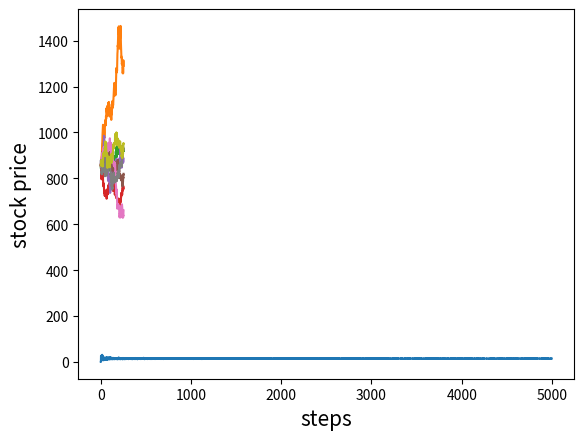

Recreate this plot in Python.

# coding: utf-8

# In[6]:


import datetime
from random import gauss
import math
from math import exp, sqrt

def generate_asset_price(S,v,r,T):
    return S * exp((r - 0.5 * v**2) * T + v * sqrt(T) * gauss(0,1.0))

def call_payoff(S_T,K):
    return max(0.0,S_T-K)

S = 857.29 # underlying price
v = 0.2076 # vol of 20.76%
r = 0.0014 # rate of 0.14%
T = (datetime.date(2013,9,21) - datetime.date(2013,9,3)).days / 365.0
K = 860.
simulations = 5000
payoffs_T = []
discount_factor = math.exp(-r * T)


for i in range(simulations)[1:]:
    payoffs = []
    for time in range(i)[1:]:
        S_T = generate_asset_price(S,v,r,T)
        payoffs.append(call_payoff(S_T, K))
    simulate_price = discount_factor * (sum(payoffs) / i)
    payoffs_T.append(simulate_price)
    


# In[7]:


import matplotlib.pyplot as plt
plt.plot(payoffs_T)
plt.show()


# In[8]:


import numpy as np
from random import gauss
import math
from math import exp, sqrt

#for a certain time T
def mc_euro_options(option_type,S,strike,T,r,v,simulations):
    payoff_sum = 0
    for j in range(simulations):
        st = S * exp((r - 0.5 * v**2) * T + v * sqrt(T) * gauss(0,1.0))
        if option_type == 'c':
            payoff = max(0,st-strike)
        elif option_type == 'p':
            payoff = max(0,strike-st)
        payoff_sum += payoff
    price_T = (payoff_sum/float(simulations))*math.exp(-r * T)
    return price_T
mc_euro_options('c',927.96,785,100.0/252,0.01,0.23,500)


# In[9]:


#in a whole year, with 252 trading days
price_path = []
S = 857.29 # underlying price
v = 0.2076 # vol of 20.76%
r = 0.0014 # rate of 0.14%
K = 860
steps = 252
simulations = 8
time_delta = 1/365
for j in range(simulations):
    price_path = [S]
    St = S
    for t in range(252):
        St = St * exp((r - 0.5 * v**2)* time_delta  + v * sqrt(time_delta) * gauss(0,1.0))
        price_path.append(St)
    plt.plot(price_path)
plt.ylabel('stock price',fontsize=15)
plt.xlabel('steps',fontsize=15)

